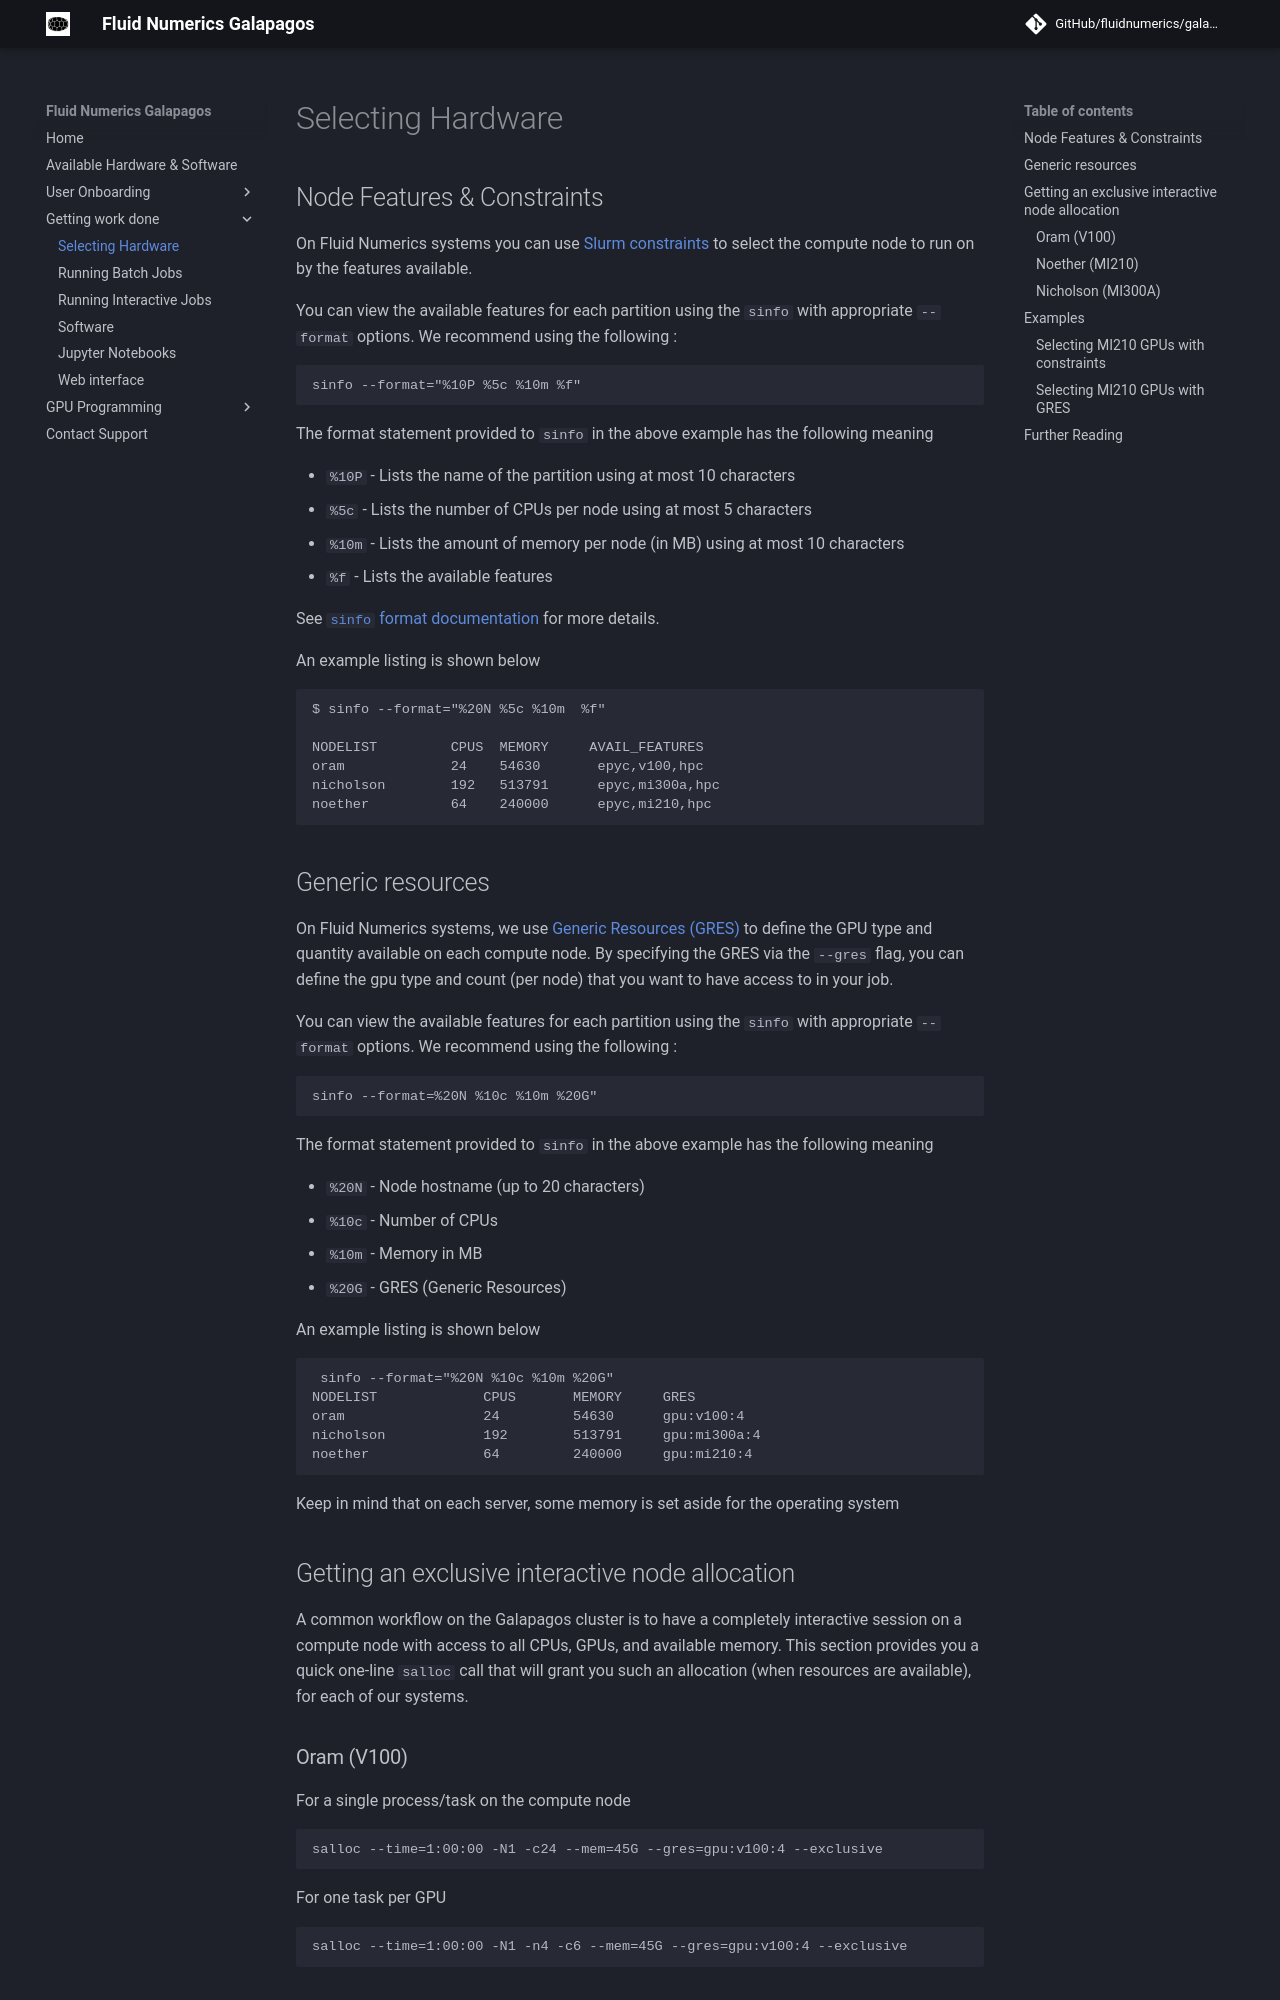

repository: FluidNumerics/galapagos-studio · page: getting-work-done/cli/selecting_hardware/index.html · generator: mkdocs

# Selecting Hardware

## Node Features & Constraints

On Fluid Numerics systems you can use [Slurm constraints](https://slurm.schedmd.com/sbatch.html#OPT_constraint) to select the compute node to run on by the features available.

You can view the available features for each partition using the `sinfo` with appropriate `--format` options. We recommend using the following :

```
sinfo --format="%10P %5c %10m %f"
```

The format statement provided to `sinfo` in the above example has the following meaning

* `%10P` - Lists the name of the partition using at most 10 characters
* `%5c`  - Lists the number of CPUs per node using at most 5 characters
* `%10m` - Lists the amount of memory per node (in MB) using at most 10 characters
* `%f`   - Lists the available features

See [`sinfo` format documentation](https://slurm.schedmd.com/sinfo.html#OPT_format) for more details.

An example listing is shown below

```
$ sinfo --format="%20N %5c %10m  %f"

NODELIST         CPUS  MEMORY     AVAIL_FEATURES
oram             24    54630       epyc,v100,hpc
nicholson        192   513791      epyc,mi300a,hpc
noether          64    240000      epyc,mi210,hpc
```

## Generic resources
On Fluid Numerics systems, we use [Generic Resources (GRES)](https://slurm.schedmd.com/gres.html) to define the GPU type and quantity available on each compute node. By specifying the GRES via the `--gres` flag, you can define the gpu type and count (per node) that you want to have access to in your job.

You can view the available features for each partition using the `sinfo` with appropriate `--format` options. We recommend using the following :

```
sinfo --format=%20N %10c %10m %20G"
```


The format statement provided to `sinfo` in the above example has the following meaning

* `%20N` - Node hostname (up to 20 characters)
* `%10c` - Number of CPUs
* `%10m` - Memory in MB
* `%20G` - GRES (Generic Resources)

An example listing is shown below

```
 sinfo --format="%20N %10c %10m %20G"
NODELIST             CPUS       MEMORY     GRES                
oram                 24         54630      gpu:v100:4          
nicholson            192        513791     gpu:mi300a:4        
noether              64         240000     gpu:mi210:4     
```

Keep in mind that on each server, some memory is set aside for the operating system

## Getting an exclusive interactive node allocation
A common workflow on the Galapagos cluster is to have a completely interactive session on a compute node with access to all CPUs, GPUs, and available memory. This section provides you a quick one-line `salloc` call that will grant you such an allocation (when resources are available), for each of our systems.
